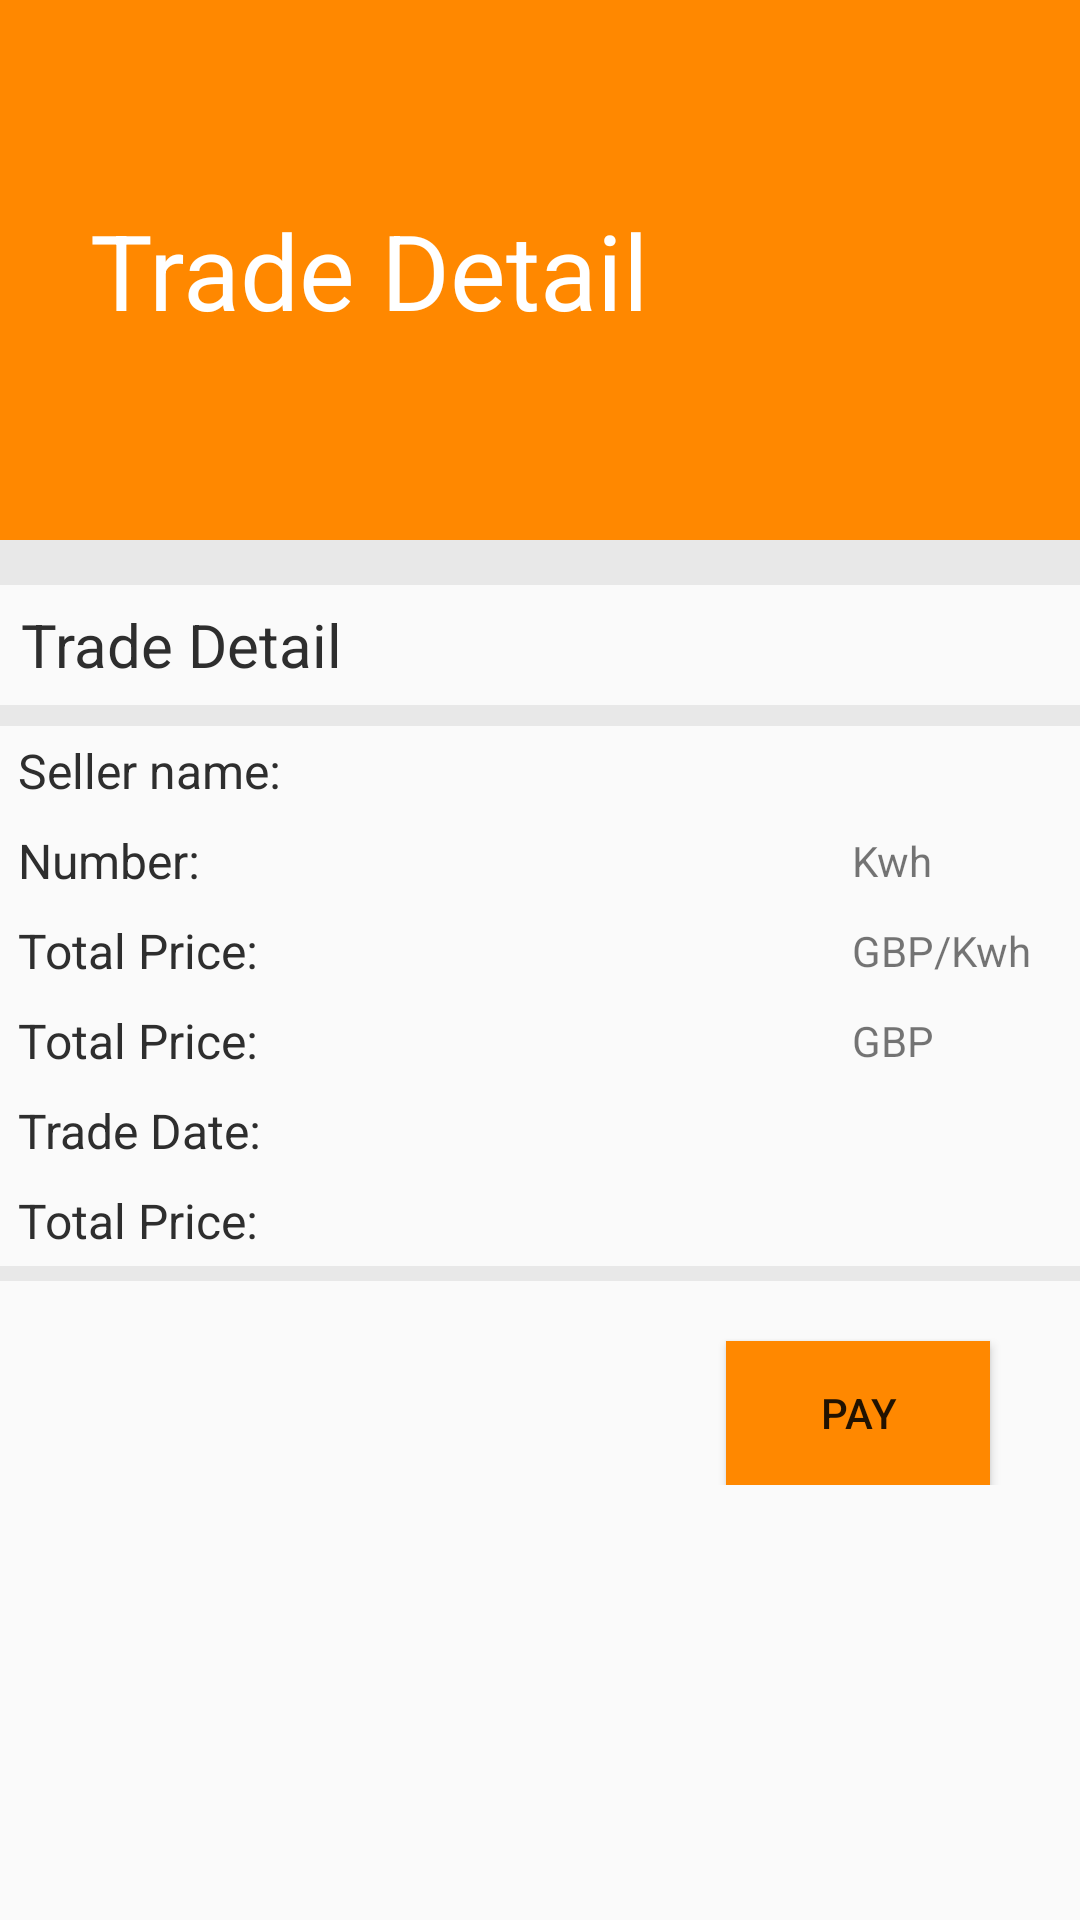

Reconstruct the res/layout file that produces this screen, plus the resources it refers to.
<!-- AndroidManifest.xml: application theme AppTheme -->
<!-- res/layout/fragment_pay_order_.xml -->
<?xml version="1.0" encoding="utf-8"?>
<LinearLayout xmlns:android="http://schemas.android.com/apk/res/android"
    xmlns:tools="http://schemas.android.com/tools"
    android:orientation="vertical"
    android:layout_width="match_parent"
    android:layout_height="match_parent">
    <RelativeLayout
        android:layout_width="match_parent"
        android:layout_height="180dp"

        android:background="@android:color/holo_orange_dark"
        android:orientation="horizontal">
        <ImageView
            android:id="@+id/img_pay_order"
            android:tint="#FFFFFF"
            android:layout_marginTop="15dip"
            android:layout_width="30dp"
            android:layout_height="30dp"
            android:src="@drawable/baseline_arrow_back_white_18" />
        <androidx.appcompat.widget.AppCompatTextView
            android:id="@+id/tv_pay_order_name"
            android:layout_width="match_parent"
            android:layout_height="match_parent"
            android:gravity="left|center"
            android:layout_marginLeft="30dp"
            android:text="Trade Detail"
            android:background="@android:color/holo_orange_dark"
            android:textColor="@android:color/white"
            android:textSize="35sp"
            tools:ignore="HardcodedText"/>
    </RelativeLayout>
    <View
        android:layout_width="match_parent"
        android:layout_height="15dp"
        android:background="#E8E8E8" />
    <RelativeLayout
        android:layout_width="wrap_content"
        android:layout_height="wrap_content">
        <TextView
            android:id="@+id/tv_pay_order_name_1"
            android:layout_width="match_parent"
            android:layout_height="40dp"
            android:text="Trade Detail"
            android:layout_marginLeft="7dp"
            android:gravity="left|center"
            android:textSize="20sp"
            android:textColor="#2E2E2E">
        </TextView>
        <View
            android:id="@+id/view_pay_detail_1"
            android:layout_width="match_parent"
            android:layout_height="7dp"
            android:background="#E8E8E8"
            android:layout_below="@+id/tv_pay_order_name_1"/>
        <TableLayout
            android:id="@+id/pay_detail_tablelayout_6"
            android:layout_width="fill_parent"
            android:layout_height="30dp"
            android:stretchColumns="1"
            android:layout_below="@+id/view_pay_detail_1"
            >
            <TableRow>
                <TextView
                    android:layout_width="90dp"
                    android:layout_height="30dp"
                    android:layout_gravity="center_vertical"
                    android:gravity="left|center"
                    android:layout_marginLeft="6dp"
                    android:layout_marginRight="6dp"
                    android:layout_centerVertical="true"
                    android:text="Seller name:"
                    android:textColor="#2E2E2E"
                    android:textSize="16sp"/>
                <TextView
                    android:id="@+id/pay_detail_seller_name"
                    android:layout_width="fill_parent"
                    android:layout_height="30dp"
                    android:layout_marginLeft="4dp"
                    android:layout_marginRight="4dp"
                    android:gravity="left|center" />
            </TableRow>
        </TableLayout>
        <TableLayout
            android:id="@+id/pay_detail_tablelayout"
            android:layout_width="fill_parent"
            android:layout_height="30dp"
            android:stretchColumns="1"
            android:layout_below="@+id/pay_detail_tablelayout_6"
            >
            <TableRow>
                <TextView
                    android:layout_width="90dp"
                    android:layout_height="30dp"
                    android:layout_gravity="center_vertical"
                    android:gravity="left|center"
                    android:layout_marginLeft="6dp"
                    android:layout_marginRight="6dp"
                    android:layout_centerVertical="true"
                    android:text="Number: "
                    android:textColor="#2E2E2E"
                    android:textSize="16sp"/>
                <TextView
                    android:id="@+id/pay_detail_number"
                    android:layout_width="fill_parent"
                    android:layout_height="30dp"
                    android:layout_marginLeft="4dp"
                    android:layout_marginRight="4dp"
                    android:gravity="left|center" />
                <TextView
                    android:layout_width="70dp"
                    android:layout_height="30dp"
                    android:layout_gravity="center_vertical"
                    android:gravity="left|center"
                    android:layout_marginLeft="6dp"
                    android:layout_marginRight="6dp"
                    android:layout_centerVertical="true"
                    android:text="Kwh" />
            </TableRow>
        </TableLayout>
        <TableLayout
            android:id="@+id/pay_detail_tablelayou_1"
            android:layout_width="fill_parent"
            android:layout_height="30dp"
            android:stretchColumns="1"
            android:layout_below="@+id/pay_detail_tablelayout">
            <TableRow>
                <TextView
                    android:layout_width="90dp"
                    android:layout_height="30dp"
                    android:layout_gravity="center_vertical"
                    android:gravity="left|center"
                    android:layout_marginLeft="6dp"
                    android:layout_marginRight="6dp"
                    android:layout_centerVertical="true"
                    android:text="Total Price: "
                    android:textColor="#2E2E2E"
                    android:textSize="16sp"/>
                <TextView
                    android:id="@+id/sale_detail_unit_price"
                    android:layout_width="fill_parent"
                    android:layout_height="30dp"
                    android:layout_marginLeft="4dp"
                    android:layout_marginRight="4dp"
                    android:textColor="@color/colorAccent"
                    android:gravity="right|center" />
                <TextView
                    android:layout_width="70dp"
                    android:layout_height="30dp"
                    android:layout_gravity="center_vertical"
                    android:gravity="left|center"
                    android:layout_marginLeft="6dp"
                    android:layout_marginRight="6dp"
                    android:layout_centerVertical="true"
                    android:text="GBP/Kwh" />
            </TableRow>
        </TableLayout>
        <TableLayout
            android:id="@+id/pay_detail_tablelayou_2"
            android:layout_width="fill_parent"
            android:layout_height="wrap_content"
            android:stretchColumns="1"
            android:layout_below="@+id/pay_detail_tablelayou_1">
            <TableRow>
                <TextView
                    android:layout_width="90dp"
                    android:layout_height="30dp"
                    android:layout_gravity="center_vertical"
                    android:gravity="left|center"
                    android:layout_marginLeft="6dp"
                    android:layout_marginRight="6dp"
                    android:layout_centerVertical="true"
                    android:text="Total Price: "
                    android:textColor="#2E2E2E"
                    android:textSize="16sp"/>
                <TextView
                    android:id="@+id/pay_detail_total_price"
                    android:layout_width="fill_parent"
                    android:layout_height="30dp"
                    android:layout_marginLeft="4dp"
                    android:layout_marginRight="4dp"
                    android:textColor="@color/colorAccent"
                    android:gravity="right|center" />
                <TextView
                    android:layout_width="70dp"
                    android:layout_height="30dp"
                    android:layout_gravity="center_vertical"
                    android:gravity="left|center"
                    android:layout_marginLeft="6dp"
                    android:layout_marginRight="6dp"
                    android:layout_centerVertical="true"
                    android:text="GBP" />
            </TableRow>
        </TableLayout>
        <TableLayout
            android:id="@+id/pay_detail_tablelayou_3"
            android:layout_width="fill_parent"
            android:layout_height="wrap_content"
            android:stretchColumns="1"
            android:layout_below="@+id/pay_detail_tablelayou_2">
            <TableRow>
                <TextView
                    android:layout_width="90dp"
                    android:layout_height="30dp"
                    android:layout_gravity="center_vertical"
                    android:gravity="left|center"
                    android:layout_marginLeft="6dp"
                    android:layout_marginRight="6dp"
                    android:layout_centerVertical="true"
                    android:text="Trade Date: "
                    android:textColor="#2E2E2E"
                    android:textSize="16sp"/>
                <TextView
                    android:id="@+id/pay_detail_trade_date"
                    android:layout_width="fill_parent"
                    android:layout_height="30dp"
                    android:layout_marginLeft="4dp"
                    android:layout_marginRight="4dp"
                    android:gravity="left|center" />

            </TableRow>
        </TableLayout>
        <TableLayout
            android:id="@+id/pay_detail_tablelayou_4"
            android:layout_width="fill_parent"
            android:layout_height="wrap_content"
            android:stretchColumns="1"
            android:layout_below="@+id/pay_detail_tablelayou_3">
            <TableRow>
                <TextView
                    android:layout_width="90dp"
                    android:layout_height="30dp"
                    android:layout_gravity="center_vertical"
                    android:gravity="left|center"
                    android:layout_marginLeft="6dp"
                    android:layout_marginRight="6dp"
                    android:layout_centerVertical="true"
                    android:text="Total Price: "
                    android:textColor="#2E2E2E"
                    android:textSize="16sp"/>
                <TextView
                    android:id="@+id/pay_detail_trade_time"
                    android:layout_width="fill_parent"
                    android:layout_height="30dp"
                    android:layout_marginLeft="4dp"
                    android:layout_marginRight="4dp"
                    android:gravity="left|center" />
            </TableRow>
        </TableLayout>
    </RelativeLayout>
    <View
        android:layout_width="match_parent"
        android:layout_height="5dp"
        android:background="#E8E8E8" />
    <View
        android:id="@+id/sale_order_detail_view_3"
        android:layout_width="match_parent"
        android:layout_height="10dp" />
    <RelativeLayout
        android:layout_width="wrap_content"
        android:layout_height="wrap_content"
        android:orientation="vertical"
        >
        <Button
            android:id="@+id/btn_order_pay"
            android:layout_width="wrap_content"
            android:layout_height="wrap_content"
            android:layout_marginTop="10dip"
            android:layout_marginLeft="10dip"
            android:layout_alignParentRight="true"
            android:background="@android:color/holo_orange_dark"
            android:layout_marginRight="30dip"
            android:text="PAY">
        </Button>
    </RelativeLayout>
</LinearLayout>
<!-- resources referenced by this layout -->
<resources>
  <color name="colorAccent">#D81B60</color>
  <style name="AppTheme" parent="Theme.AppCompat.Light.DarkActionBar">
          
          <item name="colorPrimary">@color/app_main</item>
          <item name="colorPrimaryDark">@color/colorPrimaryDark</item>
          <item name="colorAccent">@color/colorAccent</item>
      </style>
  <color name="app_main">@android:color/holo_orange_dark</color>
  <color name="colorPrimaryDark">#00574B</color>
</resources>
